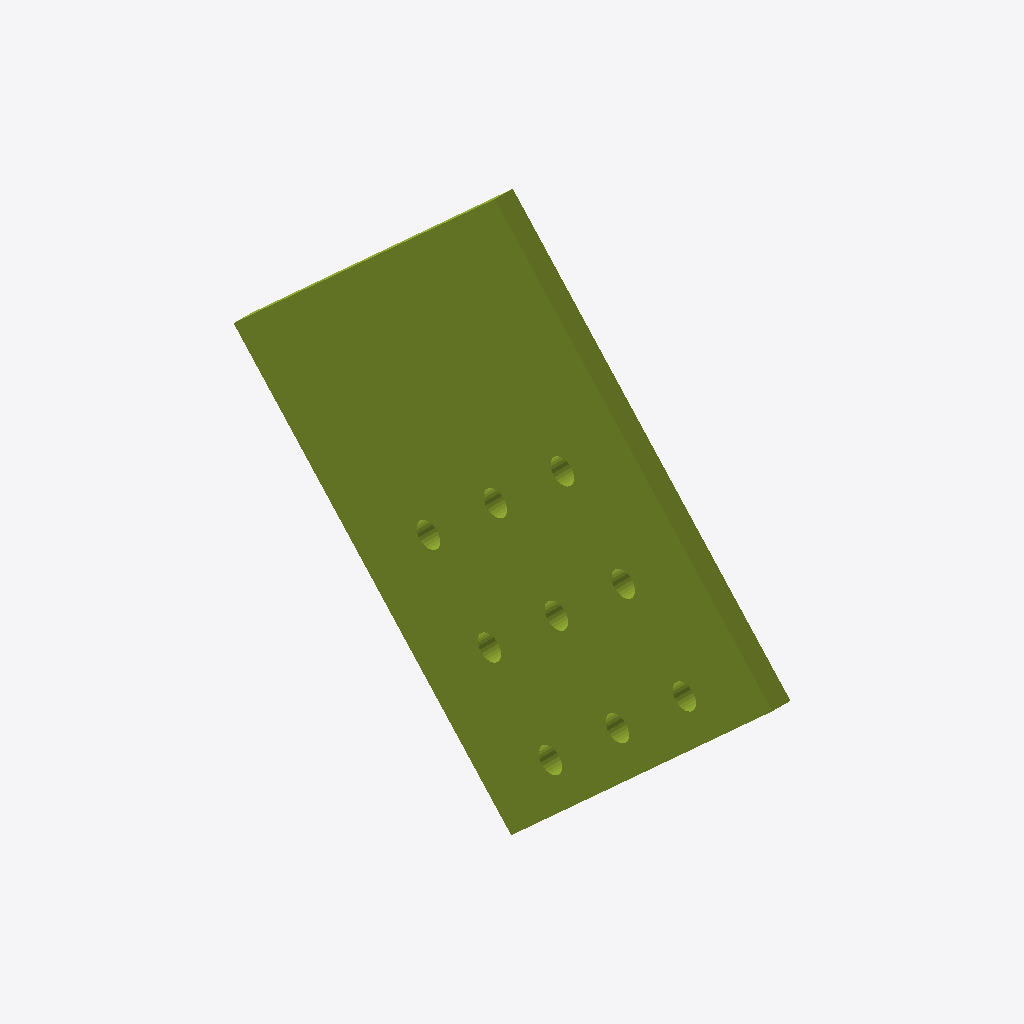
Isometric view of an IFC building model (IFC-SPF (STEP), schema IFC2X3, length unit millimetre), seen from the south-west, elements coloured by IFC class: 1 member (olive).
Extent 0.020 m × 0.595 m × 0.599 m (x, y, z). Storeys (1): Undefined at 0.00 m. Elements (1): 1 IfcMember.

HEADER;
FILE_DESCRIPTION(('ViewDefinition[AISC_Steel_Detailing]','Option [BaseQuantities:Off]','Option [GridExport:On]','Option [Assemblies:Off]','Option [Bolts:On]','Option [Rebars:On]','Option [PourObjects:Off]','Option [Welds:On]','Option [SurfaceTreatments:On]','Option [LocationBy:0]','Option [ViewColors:Off]','Option [SectionedSpine:Off]','[2 more]'),'2;1');
FILE_NAME('1452_Qty_4.ifc','2026-05-16T11:52:50',('GIOVANNIPC\\gcorrea'),('Structural Designer'),'IFC Database version: Work','Tekla Structures 2020 Service Pack 5, IFC Export','');
FILE_SCHEMA(('IFC2X3'));
ENDSEC;
DATA;
#37=IFCPROJECT('2G7ZFDNE16yBDU14FA92Me',#5,'Proyecto',$,$,$,$,(#11),#36);
#39=IFCSITE('2xvEzEinjBTea80yOTcujY',#5,'Obra',$,$,#38,$,$,.ELEMENT.,$,$,$,$,$);
#41=IFCBUILDING('1LGAfrd059vfetaZHi3nSz',#5,'Undefined',$,$,#40,$,$,.ELEMENT.,$,$,$);
#43=IFCBUILDINGSTOREY('29hdEUCErFze9E_VIAceOd',#5,'Undefined',$,$,#42,$,$,.ELEMENT.,0.0);
#61=IFCMEMBER('0c1RSsJvn7beYQhsvuEUw_',#44,'PLACA','PL20*390','PL20*390',#49,#60,'ID2605b736-4f9c-4796-889a-af6e7839eebe');
ENDSEC;
